Run: headless pygame with SDL's dummy video driver; simulated clock (each Clock.tick advances the game by its frame time, no real sleeping); random seed 0; keys injected as events and as key.get_pressed() state; no mouse input.
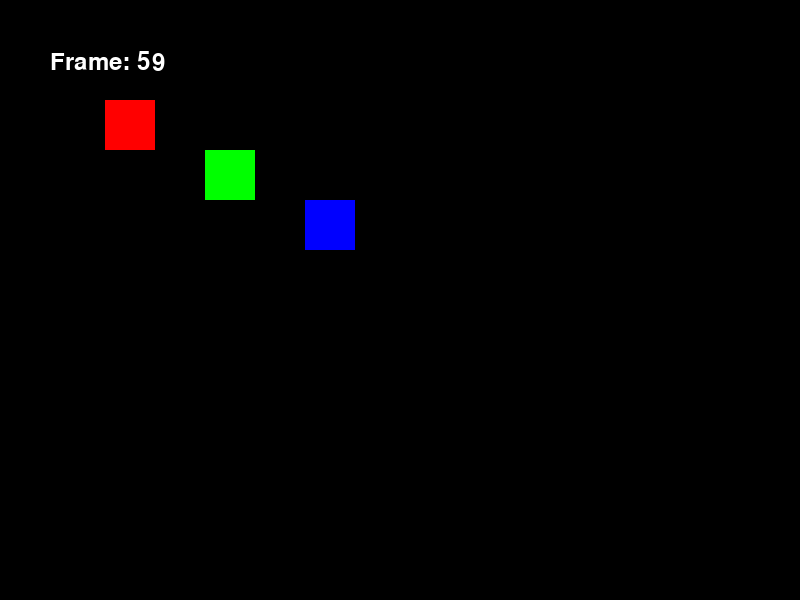
Frame 1 of 4 · flips 1–60 · no input
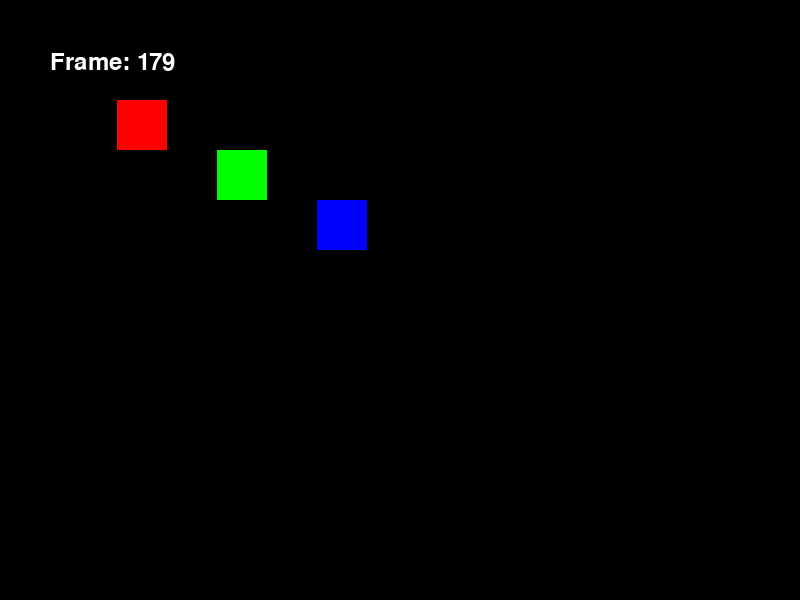
Frame 2 of 4 · flips 61–180 · tapped SPACE, RETURN · held RIGHT (→), D
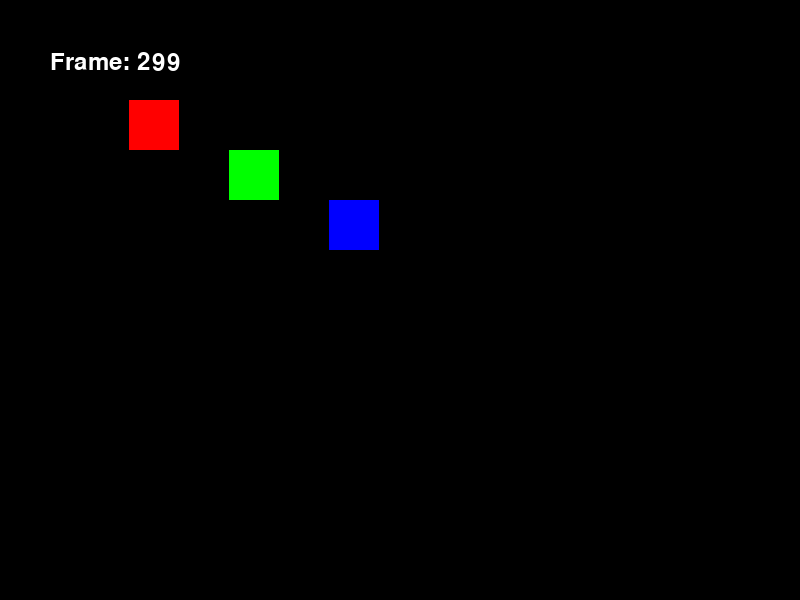
Frame 3 of 4 · flips 181–300 · held DOWN (↓), S
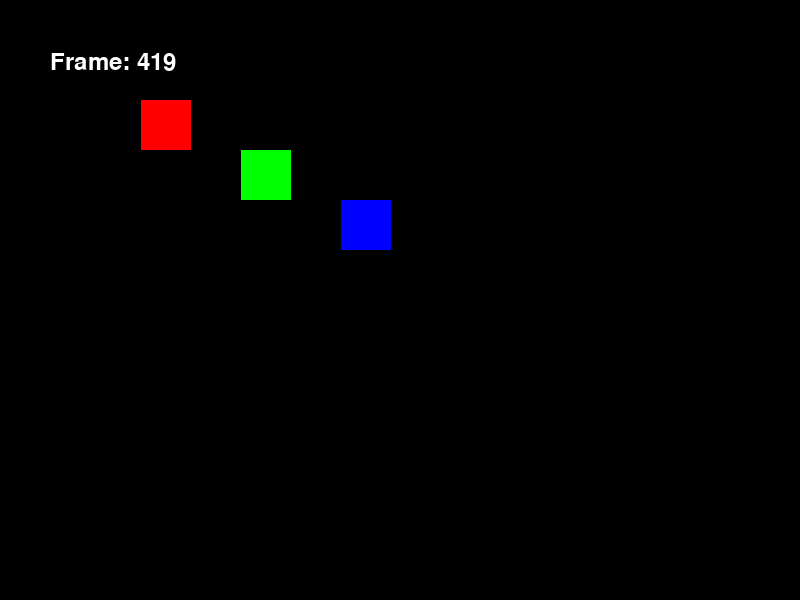
Frame 4 of 4 · flips 301–420 · held LEFT (←), A, UP (↑), W

The pygame program that drew these frames:

#!/usr/bin/env python3
"""Test if pygame window is working properly."""

import pygame
import sys
import time

def test_pygame():
    """Test basic pygame functionality."""
    print("Testing pygame window creation...")
    
    # Initialize pygame
    pygame.init()
    
    # Create a simple window
    width, height = 800, 600
    screen = pygame.display.set_mode((width, height))
    pygame.display.set_caption("Test Window - Should Be Visible")
    
    # Colors
    BLACK = (0, 0, 0)
    RED = (255, 0, 0)
    GREEN = (0, 255, 0)
    BLUE = (0, 0, 255)
    WHITE = (255, 255, 255)
    
    clock = pygame.time.Clock()
    frame_count = 0
    
    print("Window created! You should see a colorful test window.")
    print("Window will close automatically after 5 seconds.")
    
    running = True
    start_time = time.time()
    
    while running and (time.time() - start_time < 5.0):
        # Handle events
        for event in pygame.event.get():
            if event.type == pygame.QUIT:
                running = False
            elif event.type == pygame.KEYDOWN:
                if event.key == pygame.K_ESCAPE:
                    running = False
        
        # Clear screen
        screen.fill(BLACK)
        
        # Draw some test patterns
        # Colored squares that change position
        offset = (frame_count // 10) % 100
        
        pygame.draw.rect(screen, RED, (100 + offset, 100, 50, 50))
        pygame.draw.rect(screen, GREEN, (200 + offset, 150, 50, 50))
        pygame.draw.rect(screen, BLUE, (300 + offset, 200, 50, 50))
        
        # Draw text
        font = pygame.font.Font(None, 36)
        text = font.render(f"Frame: {frame_count}", True, WHITE)
        screen.blit(text, (50, 50))
        
        # Update display
        pygame.display.flip()
        clock.tick(60)
        frame_count += 1
    
    pygame.quit()
    print("Test complete. Did you see the colorful window with moving squares?")

if __name__ == "__main__":
    test_pygame()
